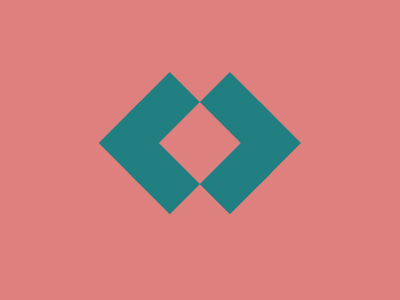

Give the HTML and CSS whose rendering is this image.

<!doctype html>
<html lang="en">
<head>
    <meta charset="UTF-8">
    <meta name="viewport"
          content="width=device-width, user-scalable=no, initial-scale=1.0, maximum-scale=1.0, minimum-scale=1.0">
    <meta http-equiv="X-UA-Compatible" content="ie=edge">
    <title>Document</title>
    <style>
        *{background-color: #DE817E}p{width:61q;height: 61q;background:#DE817E;color: #217E81;rotate:45deg;margin:121q auto;box-shadow:45q -45q,45q -0q,-0q -45q,-45q 45q,-45q -0q,-0q 45q;}
    </style>
</head>
<body>
    <p></p>
</body>
</html>
